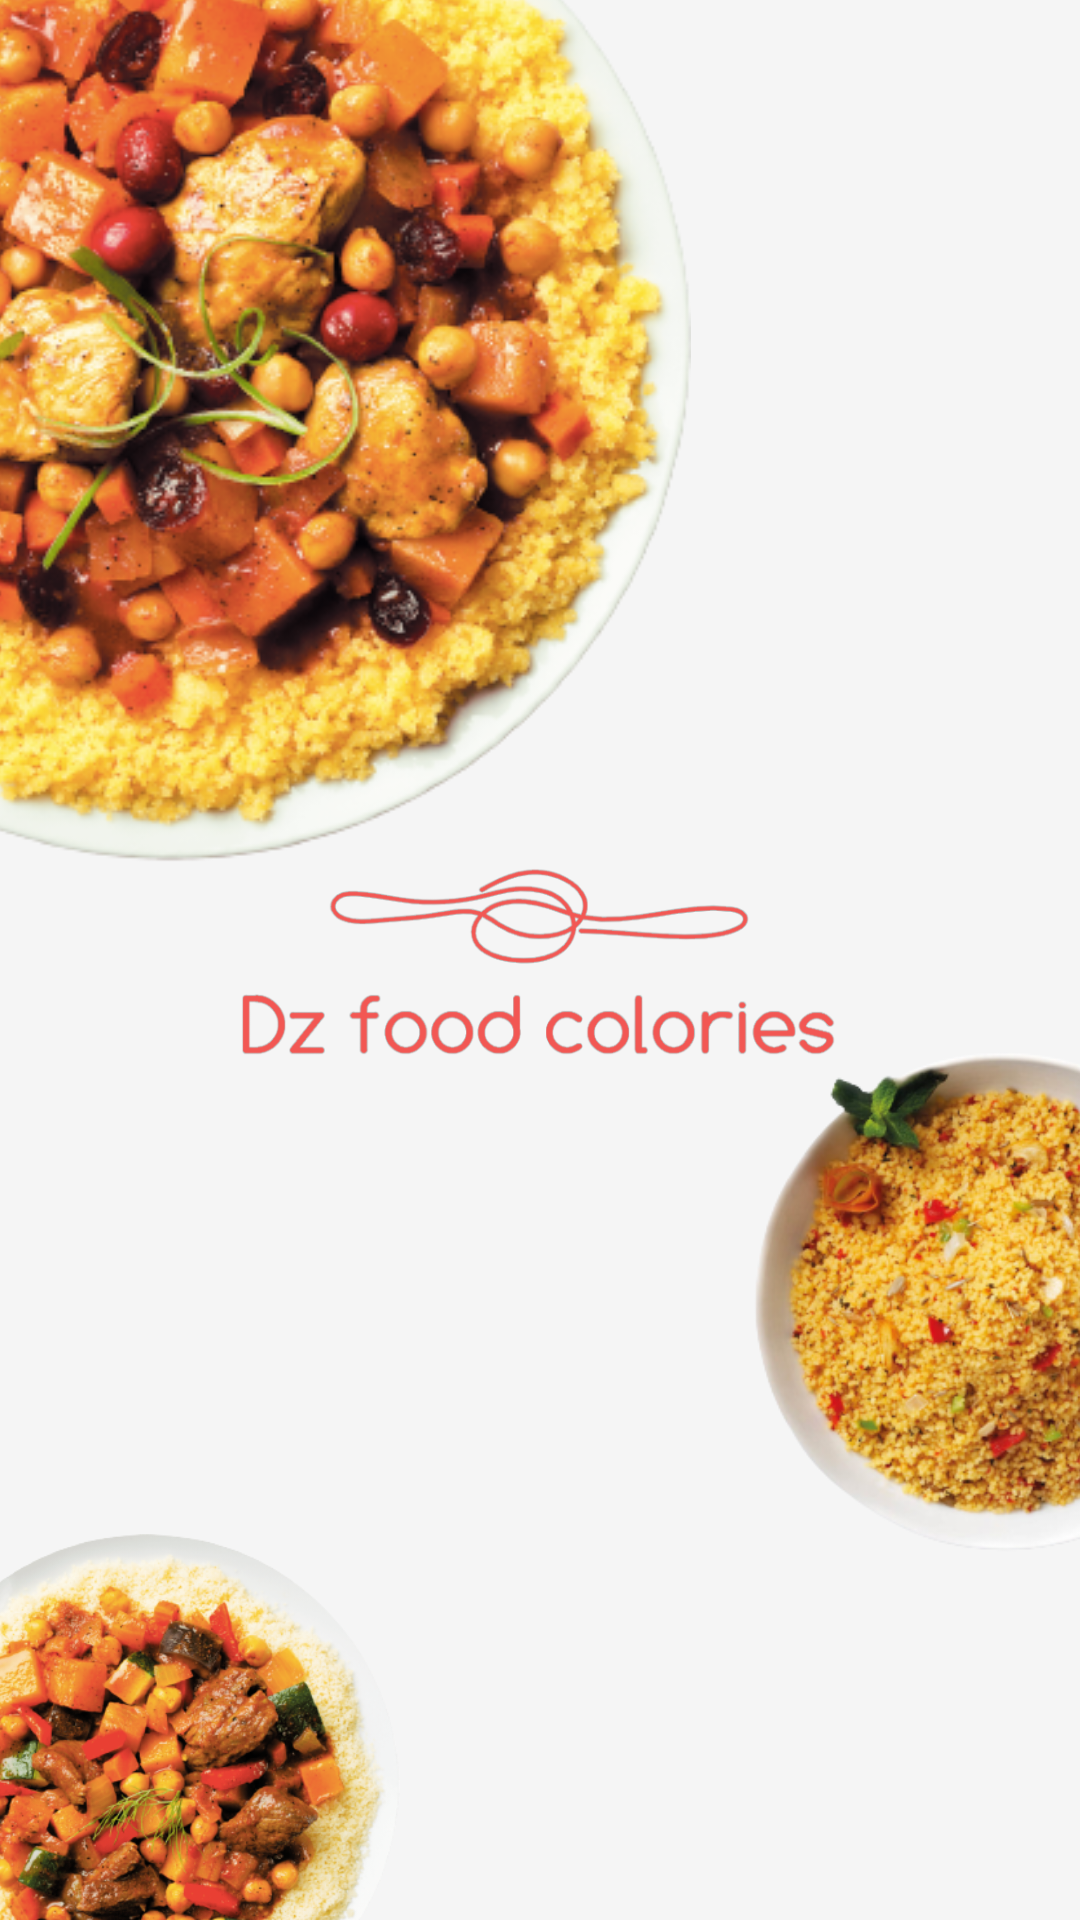

The Android layout XML behind this screen, and the referenced resources:
<!-- AndroidManifest.xml: application theme Theme.PFE -->
<!-- res/layout/activity_splash.xml -->
<?xml version="1.0" encoding="utf-8"?>
<RelativeLayout xmlns:android="http://schemas.android.com/apk/res/android"
    xmlns:app="http://schemas.android.com/apk/res-auto"
    xmlns:tools="http://schemas.android.com/tools"
    android:background="@color/bg_color"
    android:layout_width="match_parent"
    android:layout_height="match_parent"
    tools:context=".SplashActivity">

    <ImageView
        android:id="@+id/bgphoto1"
        android:layout_width="350dp"
        android:layout_height="350dp"
        android:layout_marginStart="-120dp"
        android:layout_marginTop="-60dp"
        android:src="@drawable/bgphoto2" />

    <ImageView
        android:layout_width="200dp"
        android:layout_height="200dp"
        android:src="@drawable/new_logo_orange"
        android:layout_centerInParent="true" />

    <ImageView
        android:layout_width="170dp"
        android:layout_height="170dp"
        android:layout_marginEnd="-60dp"
        android:src="@drawable/bgphoto3"
        android:layout_alignParentBottom="true"
        android:layout_alignParentEnd="true"
        android:layout_marginBottom="120dp"/>

    <ImageView
        android:layout_width="170dp"
        android:layout_height="170dp"
        android:layout_alignParentBottom="true"
        android:layout_marginBottom="-40dp"
        android:layout_marginStart="-37dp"
        android:src="@drawable/bgphoto1"/>



</RelativeLayout>
<!-- resources referenced by this layout -->
<resources>
  <color name="bg_color">#f5f5f5</color>
  <!-- drawable bgphoto1: png bitmap (drawable, 276471 bytes) -->
  <!-- drawable bgphoto2: png bitmap (drawable, 307988 bytes) -->
  <!-- drawable bgphoto3: png bitmap (drawable, 169373 bytes) -->
  <!-- drawable new_logo_orange: png bitmap (drawable, 48426 bytes) -->
  <style name="Theme.PFE" parent="Theme.MaterialComponents.DayNight.NoActionBar">
          
          <item name="colorPrimary">@color/light_orange</item>
          <item name="colorPrimaryVariant">@color/dark_orange</item>
          <item name="colorOnPrimary">@color/white</item>
          
          <item name="colorSecondary">@color/light_orange</item>
          <item name="colorSecondaryVariant">@color/dark_orange</item>
          <item name="colorOnSecondary">@color/black</item>
          
          <item name="android:statusBarColor" tools:targetApi="l">?attr/colorPrimaryVariant</item>
          
      </style>
  <color name="light_orange">#FDAC9B</color>
  <color name="dark_orange">#FF6C52</color>
  <color name="white">#FFFFFFFF</color>
  <color name="black">#FF000000</color>
</resources>
